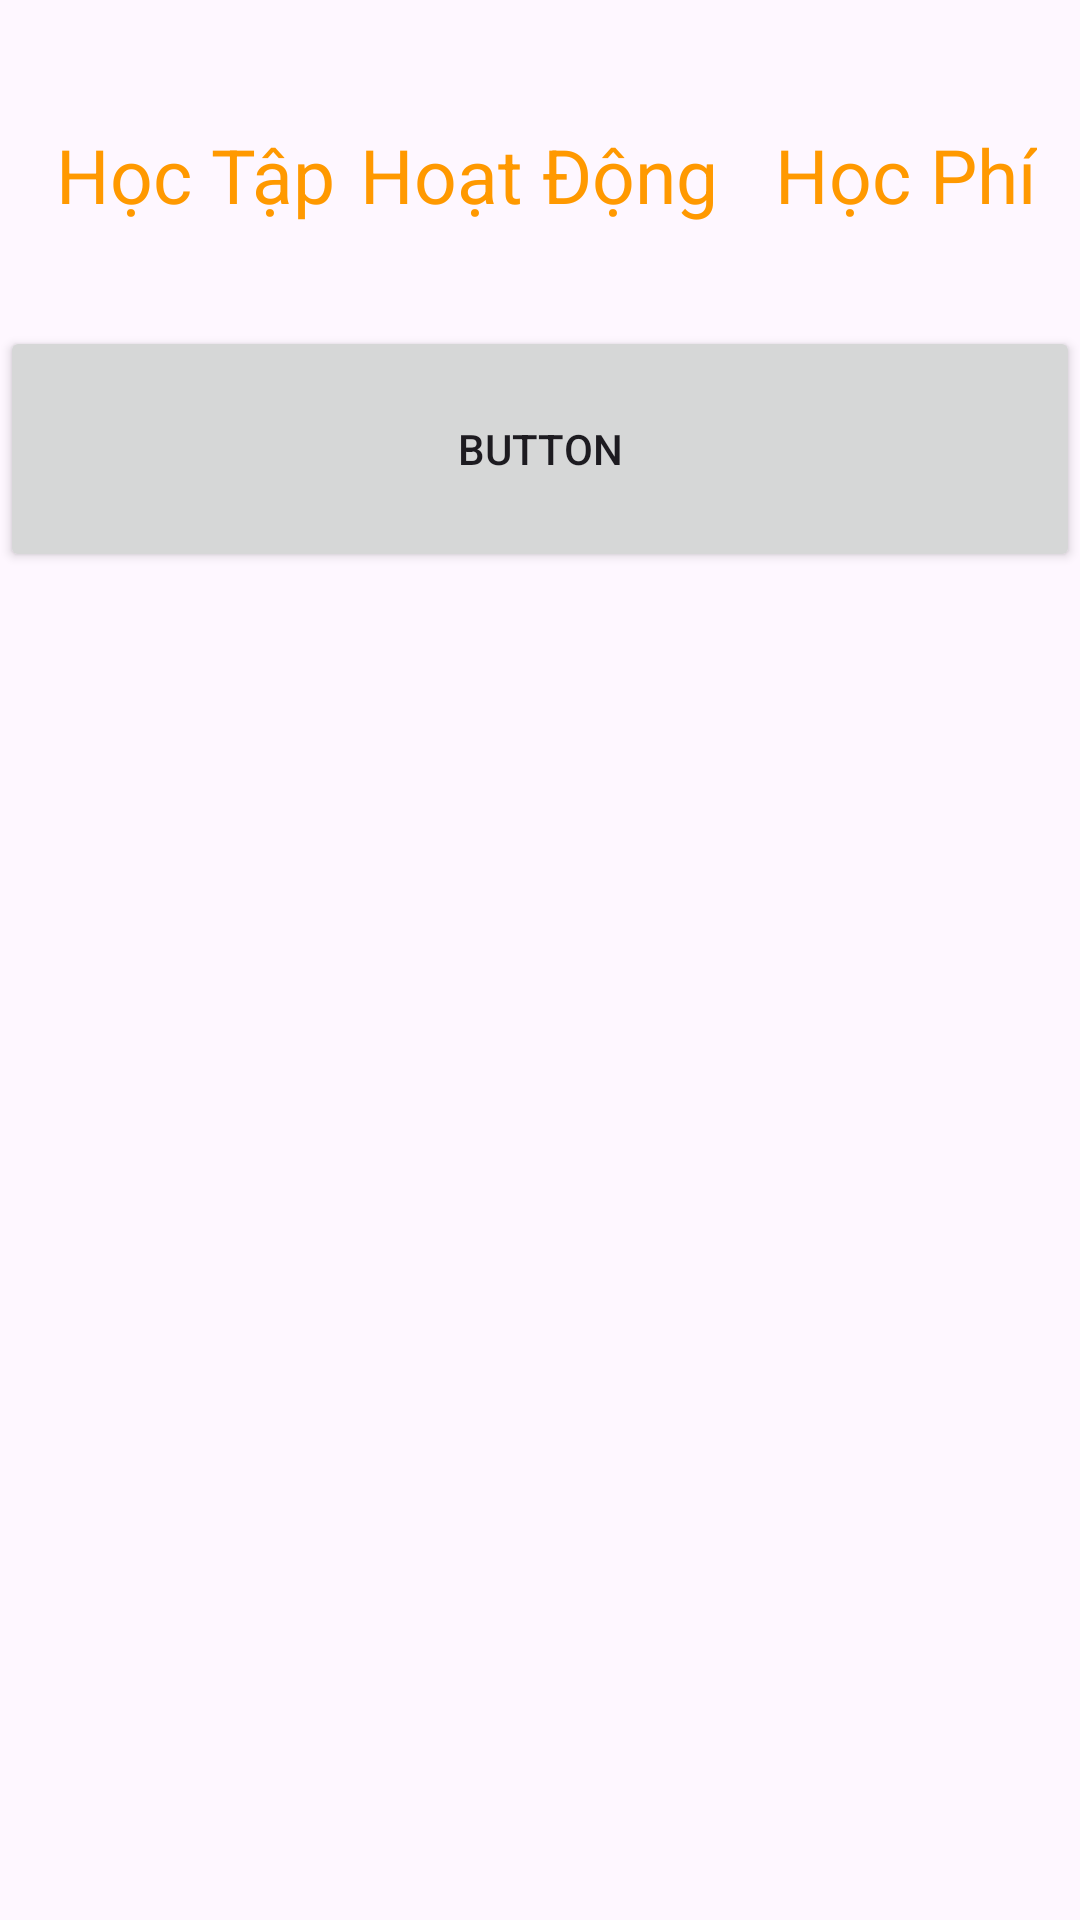

This screen was rendered from an Android layout file. Write that file and the resources it references.
<!-- AndroidManifest.xml: application theme Theme.MyFpoly_Coder_Ngheo -->
<!-- res/layout/activity_home.xml -->
<?xml version="1.0" encoding="utf-8"?>
<androidx.constraintlayout.widget.ConstraintLayout xmlns:android="http://schemas.android.com/apk/res/android"
    xmlns:app="http://schemas.android.com/apk/res-auto"
    xmlns:tools="http://schemas.android.com/tools"
    android:layout_width="match_parent"
    android:layout_height="match_parent"
    tools:context=".Activity.HomeActivity">

    <TextView
        android:id="@+id/txtHoctap"
        android:layout_width="wrap_content"
        android:layout_height="wrap_content"
        android:text="Học Tập"
        android:textColor="@color/orange"

        android:textSize="25sp"
        app:layout_constraintBottom_toBottomOf="parent"
        app:layout_constraintEnd_toEndOf="parent"
        app:layout_constraintHorizontal_bias="0.07"
        app:layout_constraintStart_toStartOf="parent"
        app:layout_constraintTop_toTopOf="parent"
        app:layout_constraintVertical_bias="0.068" />

    <TextView
        android:id="@+id/txtHocPhi"
        android:layout_width="wrap_content"
        android:layout_height="wrap_content"
        android:text="Học Phí"
        android:textColor="@color/orange"

        android:textSize="25sp"
        app:layout_constraintBottom_toBottomOf="parent"
        app:layout_constraintEnd_toEndOf="parent"
        app:layout_constraintHorizontal_bias="0.948"
        app:layout_constraintStart_toStartOf="parent"
        app:layout_constraintTop_toTopOf="parent"
        app:layout_constraintVertical_bias="0.068" />

    <TextView
        android:id="@+id/txtHoatdong"
        android:layout_width="wrap_content"
        android:layout_height="wrap_content"
        android:text="Hoạt Động"
        android:textColor="@color/orange"
        android:textSize="25sp"
        app:layout_constraintBottom_toBottomOf="parent"
        app:layout_constraintEnd_toEndOf="parent"
        app:layout_constraintHorizontal_bias="0.498"
        app:layout_constraintStart_toStartOf="parent"
        app:layout_constraintTop_toTopOf="parent"
        app:layout_constraintVertical_bias="0.068" />

    <Button
        android:id="@+id/btn_ahihi"
        android:layout_width="360dp"
        android:layout_height="82dp"
        android:text="Button"
        app:layout_constraintBottom_toBottomOf="parent"
        app:layout_constraintEnd_toEndOf="parent"
        app:layout_constraintHorizontal_bias="0.686"
        app:layout_constraintStart_toStartOf="parent"
        app:layout_constraintTop_toTopOf="parent"
        app:layout_constraintVertical_bias="0.195" />


</androidx.constraintlayout.widget.ConstraintLayout>
<!-- resources referenced by this layout -->
<resources>
  <color name="orange">#FF9900</color>
  <style name="Theme.MyFpoly_Coder_Ngheo" parent="Base.Theme.MyFpoly_Coder_Ngheo" />
  <style name="Base.Theme.MyFpoly_Coder_Ngheo" parent="Theme.Material3.DayNight.NoActionBar">
          
          
      </style>
</resources>
